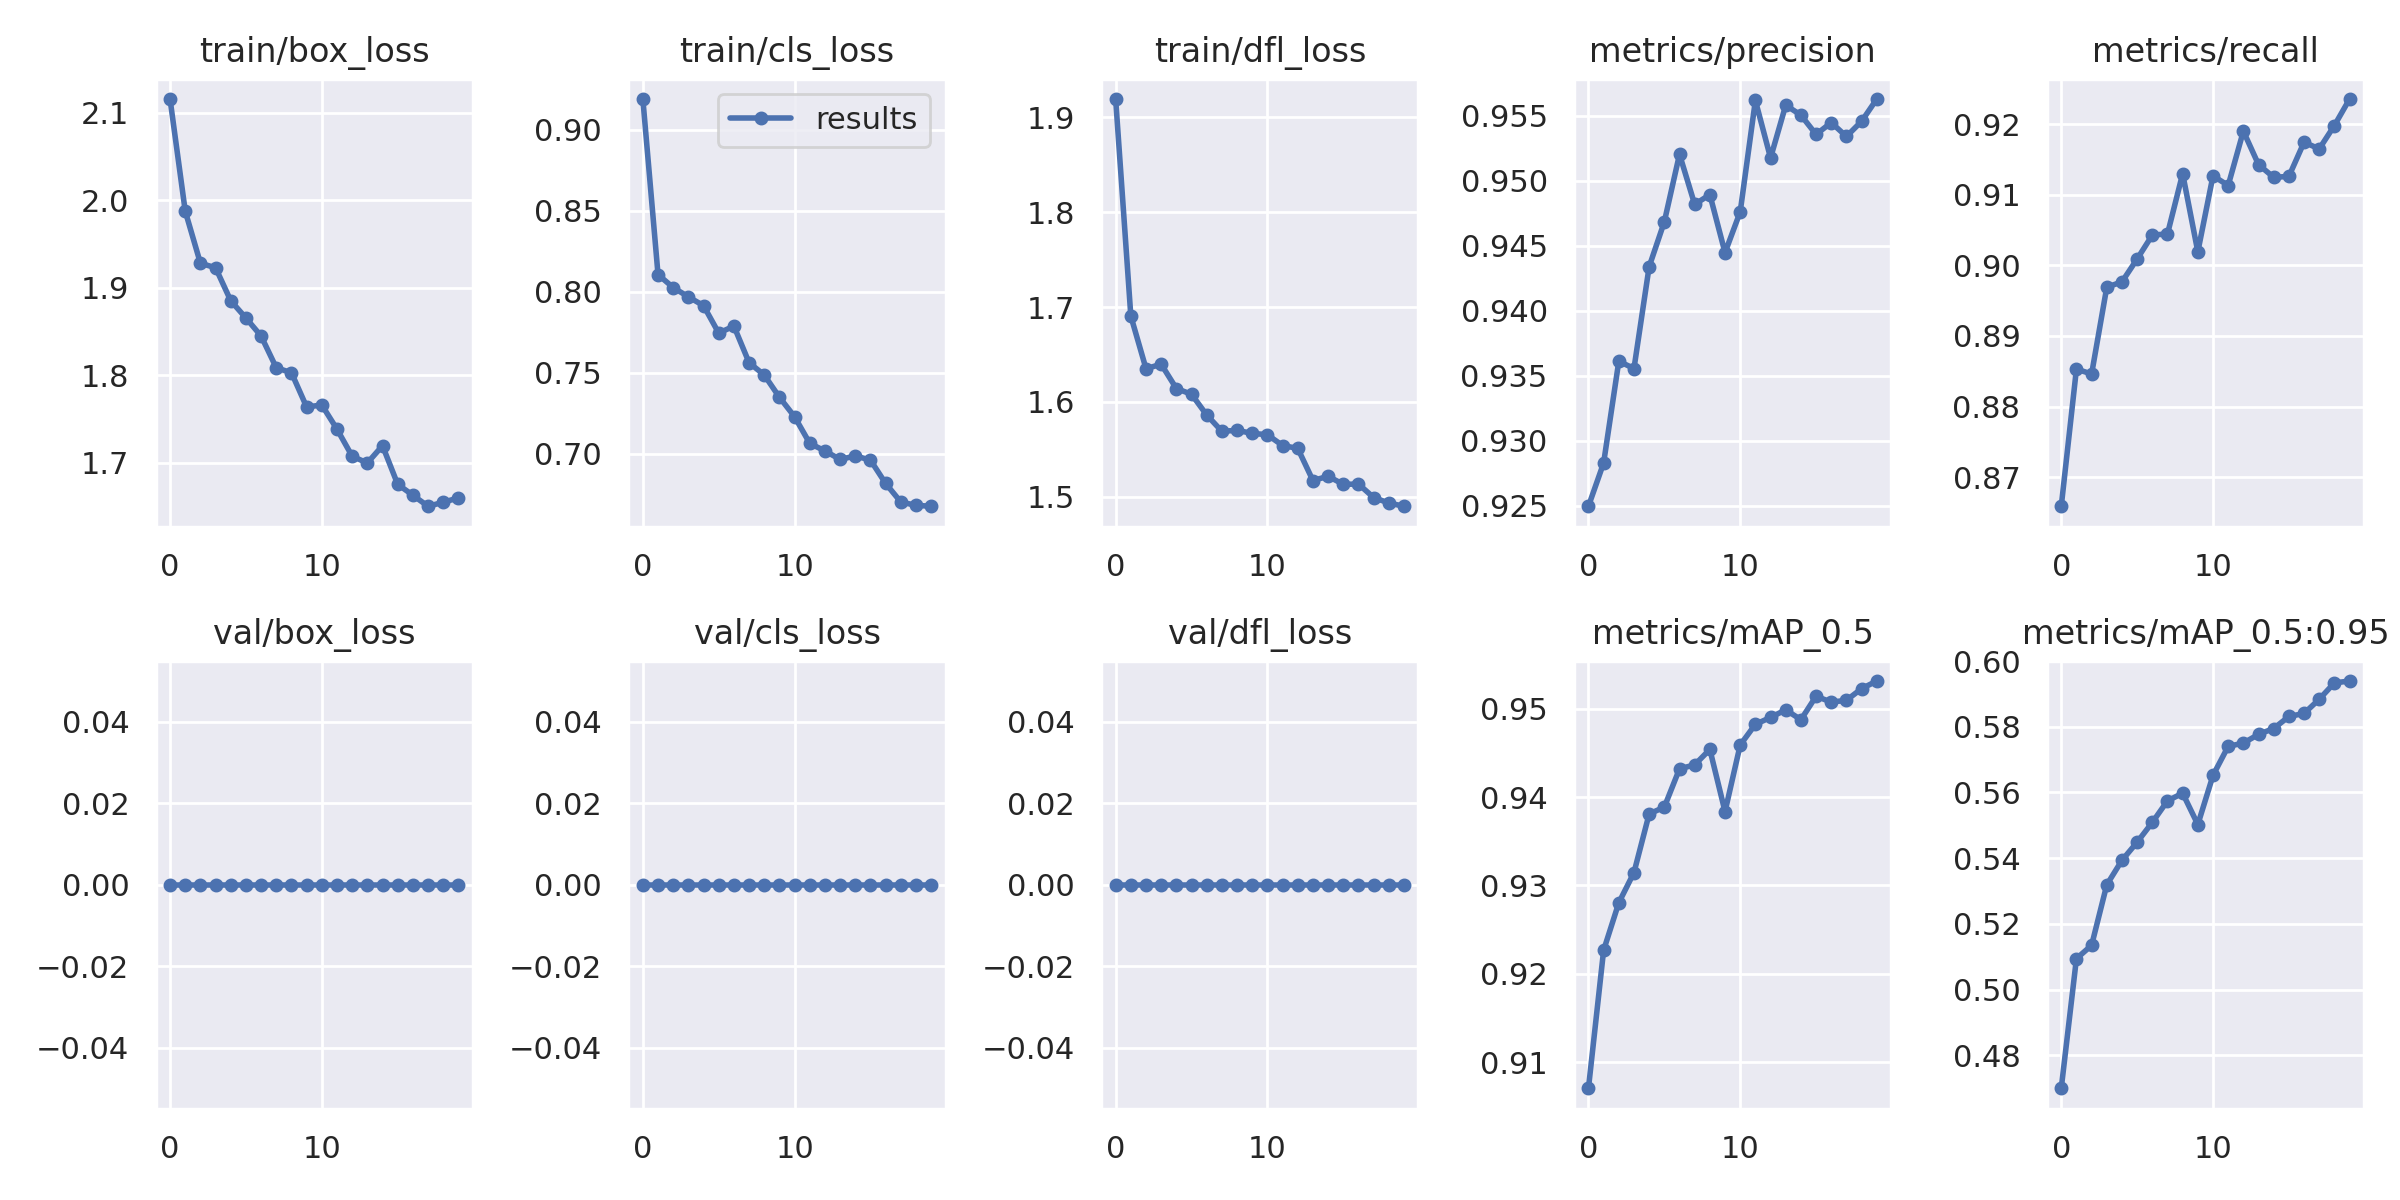

The data file committed next to this chart (first rows):
epoch, train/box_loss, train/cls_loss, train/dfl_loss, metrics/precision, metrics/recall, metrics/mAP_0.5, metrics/mAP_0.5:0.95, val/box_loss, val/cls_loss, val/dfl_loss, x/lr0, x/lr1, x/lr2
0, 2.115, 0.919, 1.919, 0.925, 0.8659, 0.907, 0.47, 0, 0, 0, 0.06714, 0.0003319, 0.0003319
1, 1.987, 0.8106, 1.691, 0.9283, 0.8853, 0.9227, 0.5094, 0, 0, 0, 0.03411, 0.0006323, 0.0006323
2, 1.928, 0.8026, 1.635, 0.9361, 0.8846, 0.928, 0.5135, 0, 0, 0, 0.001041, 0.0008997, 0.0008997
3, 1.923, 0.7968, 1.64, 0.9356, 0.8969, 0.9315, 0.5319, 0, 0, 0, 0.0008515, 0.0008515, 0.0008515
4, 1.885, 0.7914, 1.614, 0.9434, 0.8977, 0.9381, 0.5393, 0, 0, 0, 0.0008515, 0.0008515, 0.0008515
5, 1.865, 0.7745, 1.608, 0.9468, 0.9009, 0.9389, 0.5448, 0, 0, 0, 0.000802, 0.000802, 0.000802
6, 1.845, 0.7788, 1.586, 0.952, 0.9043, 0.9432, 0.5509, 0, 0, 0, 0.0007525, 0.0007525, 0.0007525
7, 1.808, 0.7562, 1.569, 0.9482, 0.9044, 0.9436, 0.5574, 0, 0, 0, 0.000703, 0.000703, 0.000703
8, 1.803, 0.7486, 1.57, 0.9489, 0.913, 0.9454, 0.5598, 0, 0, 0, 0.0006535, 0.0006535, 0.0006535
9, 1.764, 0.7349, 1.567, 0.9445, 0.9019, 0.9384, 0.5502, 0, 0, 0, 0.000604, 0.000604, 0.000604
10, 1.766, 0.7228, 1.565, 0.9476, 0.9127, 0.9459, 0.5652, 0, 0, 0, 0.0005545, 0.0005545, 0.0005545
11, 1.738, 0.7064, 1.554, 0.9562, 0.9113, 0.9482, 0.574, 0, 0, 0, 0.000505, 0.000505, 0.000505
12, 1.707, 0.7017, 1.551, 0.9517, 0.919, 0.949, 0.575, 0, 0, 0, 0.0004555, 0.0004555, 0.0004555
13, 1.7, 0.6965, 1.517, 0.9558, 0.9143, 0.9499, 0.5777, 0, 0, 0, 0.000406, 0.000406, 0.000406
14, 1.719, 0.6986, 1.522, 0.955, 0.9125, 0.9488, 0.5795, 0, 0, 0, 0.0003565, 0.0003565, 0.0003565
15, 1.675, 0.696, 1.513, 0.9536, 0.9126, 0.9514, 0.5831, 0, 0, 0, 0.000307, 0.000307, 0.000307
16, 1.663, 0.6816, 1.514, 0.9545, 0.9174, 0.9507, 0.584, 0, 0, 0, 0.0002575, 0.0002575, 0.0002575
17, 1.65, 0.6702, 1.499, 0.9534, 0.9165, 0.951, 0.5884, 0, 0, 0, 0.000208, 0.000208, 0.000208
18, 1.655, 0.6681, 1.494, 0.9546, 0.9198, 0.9523, 0.5934, 0, 0, 0, 0.0001585, 0.0001585, 0.0001585
19, 1.66, 0.6676, 1.49, 0.9563, 0.9236, 0.9531, 0.5939, 0, 0, 0, 0.000109, 0.000109, 0.000109
